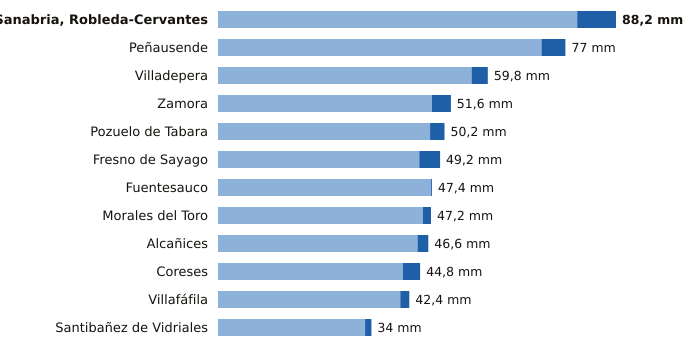

The data file committed next to this chart (first rows):
estacion, provincia, indicativo, mm_6_dias_anteriores, mm_hoy, mm_7_dias, horas_de_hoy
Sanabria, Robleda-Cervantes, Zamora, 2766E, 79.6, 8.6, 88.2, 12
Peñausende, Zamora, 2882D, 71.7, 5.3, 77.0, 12
Villadepera, Zamora, 2804F, 56.2, 3.6, 59.8, 11
Zamora, Zamora, 2614, 47.4, 4.2, 51.6, 12
Pozuelo de Tabara, Zamora, 2789H, 47.0, 3.2, 50.2, 12
Fresno de Sayago, Zamora, 2885K, 44.6, 4.6, 49.2, 11
Fuentesauco, Zamora, 2555B, 47.2, 0.2, 47.4, 9
Morales del Toro, Zamora, 2536D, 45.4, 1.8, 47.2, 11
Alcañices, Zamora, 2966D, 44.2, 2.4, 46.6, 11
Coreses, Zamora, 2565, 41.0, 3.8, 44.8, 12
Villafáfila, Zamora, 2611D, 40.4, 2.0, 42.4, 11
Santibañez de Vidriales, Zamora, 2777K, 32.6, 1.4, 34.0, 10
